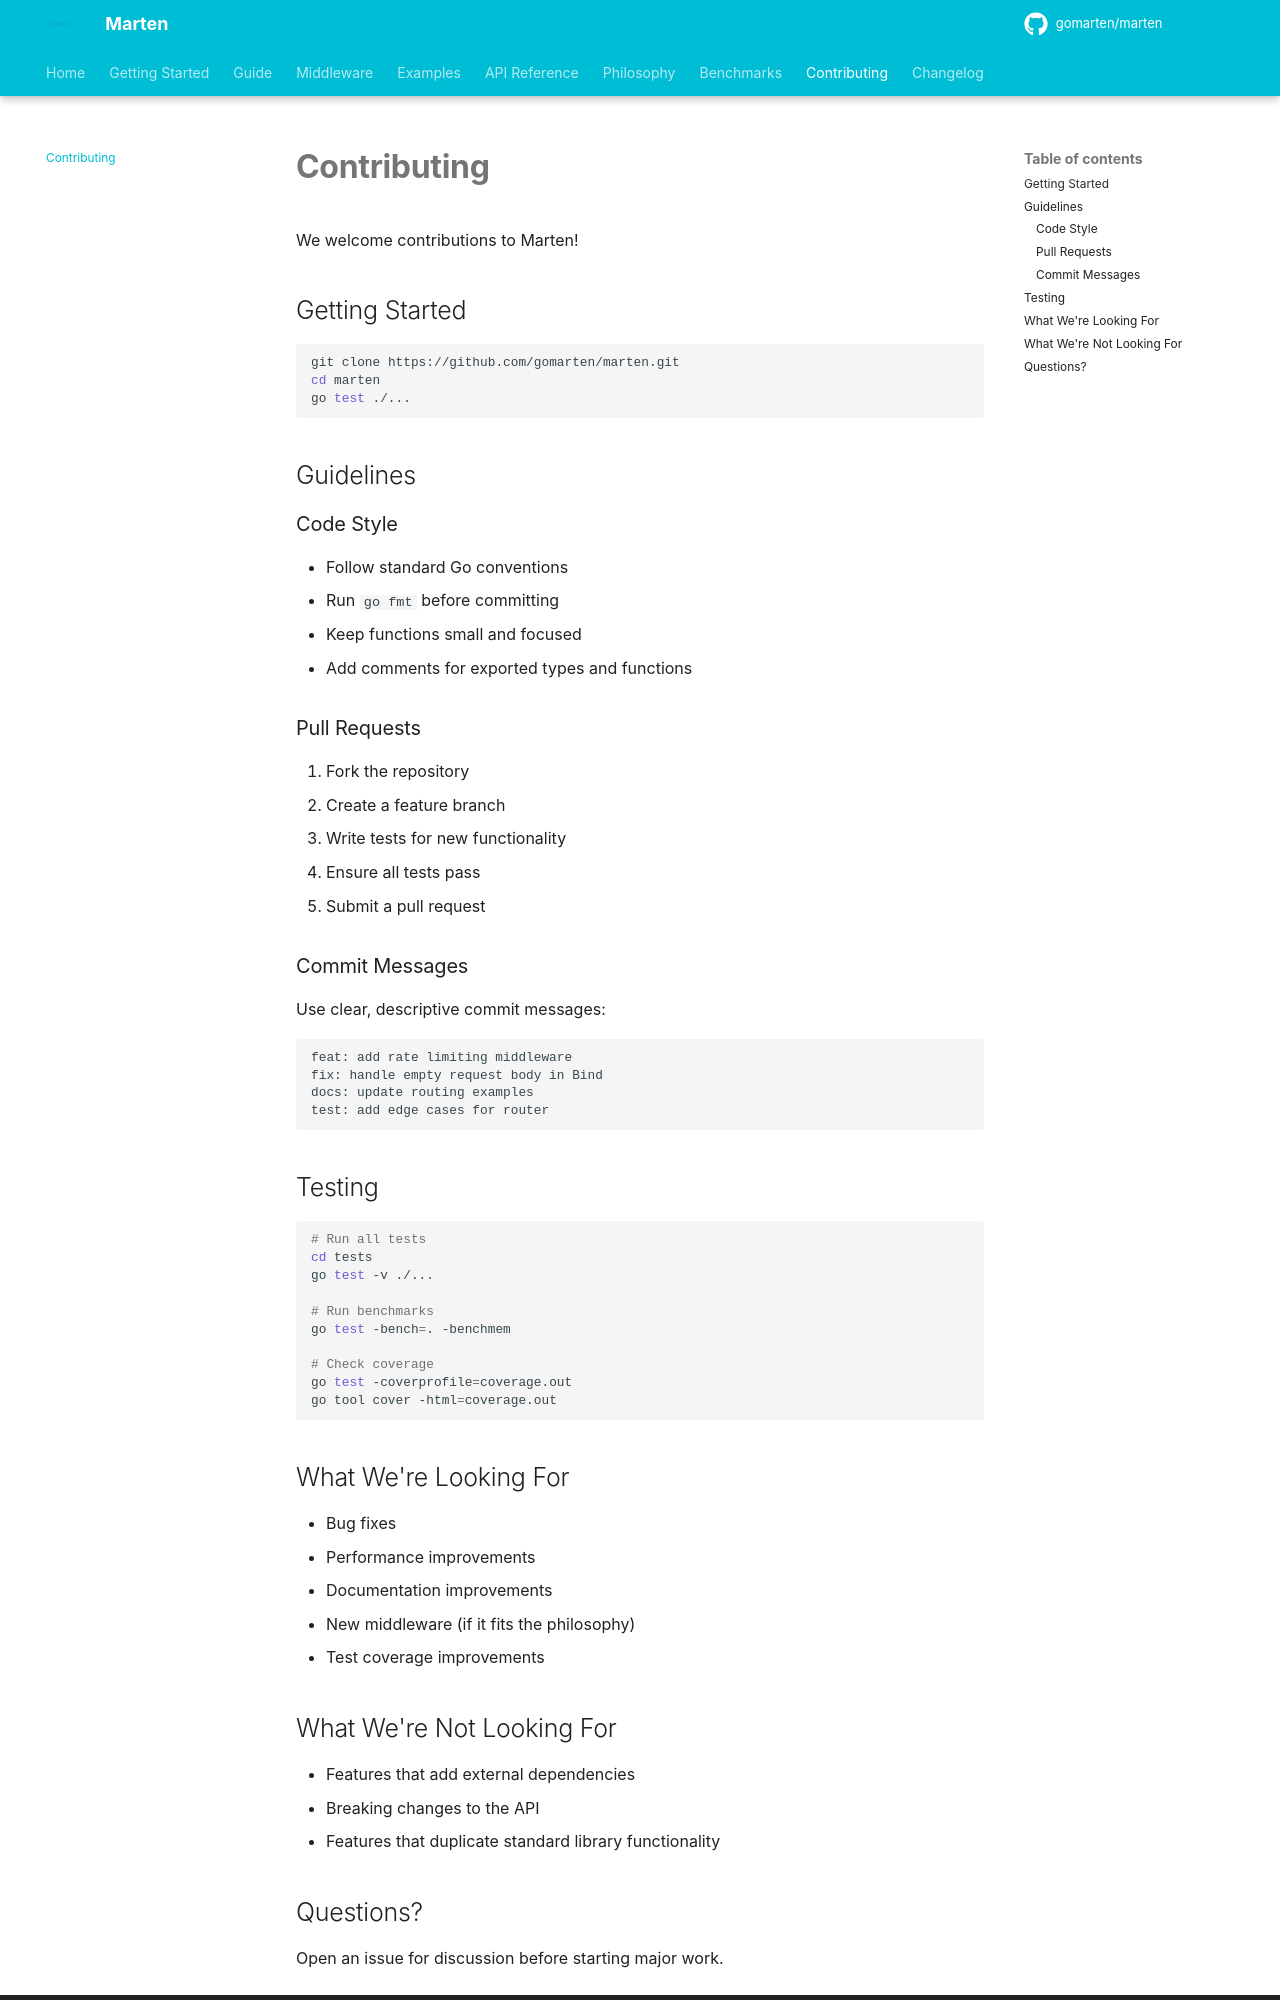

repository: gomarten/docs · page: contributing/index.html · generator: mkdocs

# Contributing

We welcome contributions to Marten!

## Getting Started

```bash
git clone https://github.com/gomarten/marten.git
cd marten
go test ./...
```

## Guidelines

### Code Style

- Follow standard Go conventions
- Run `go fmt` before committing
- Keep functions small and focused
- Add comments for exported types and functions

### Pull Requests

1. Fork the repository
2. Create a feature branch
3. Write tests for new functionality
4. Ensure all tests pass
5. Submit a pull request

### Commit Messages

Use clear, descriptive commit messages:

```
feat: add rate limiting middleware
fix: handle empty request body in Bind
docs: update routing examples
test: add edge cases for router
```

## Testing

```bash
# Run all tests
cd tests
go test -v ./...

# Run benchmarks
go test -bench=. -benchmem

# Check coverage
go test -coverprofile=coverage.out
go tool cover -html=coverage.out
```

## What We're Looking For

- Bug fixes
- Performance improvements
- Documentation improvements
- New middleware (if it fits the philosophy)
- Test coverage improvements
